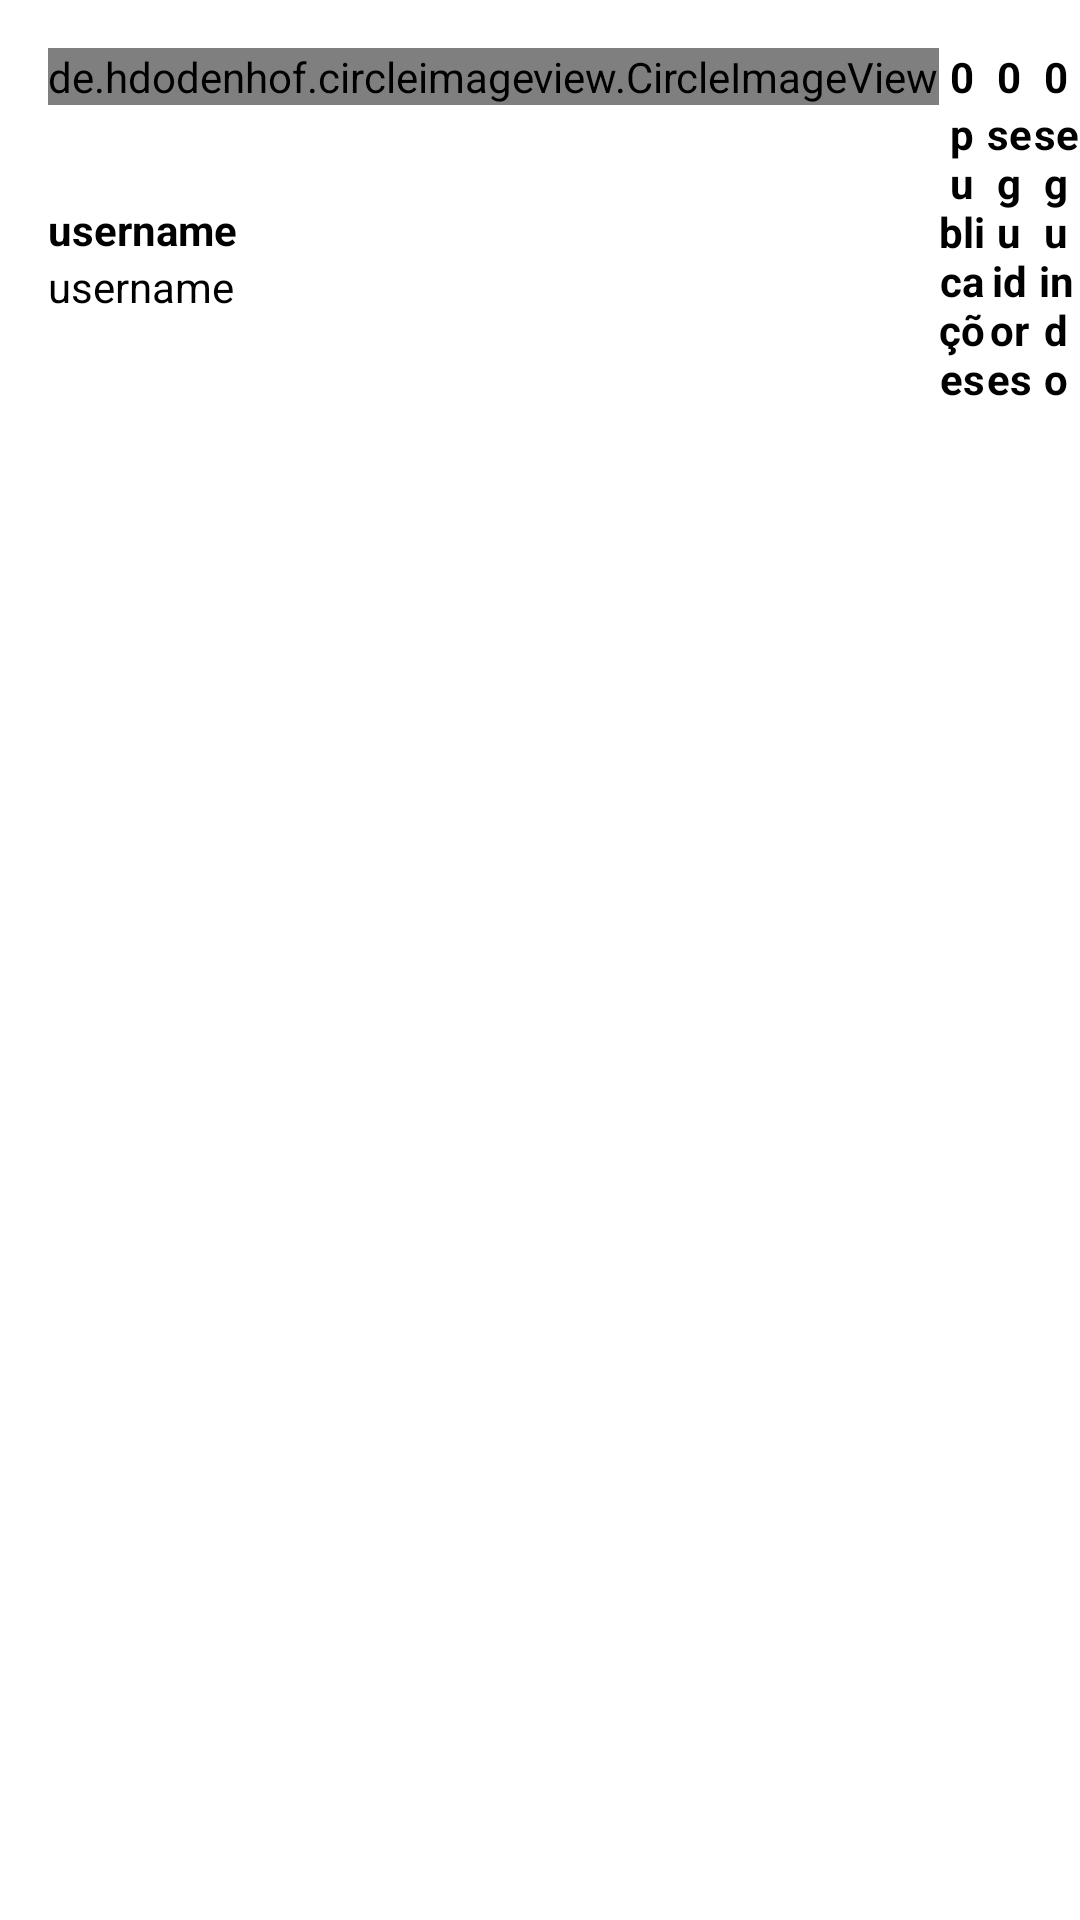

Layout XML and referenced resources for this Android screen:
<!-- AndroidManifest.xml: application theme Theme.MyInstagram -->
<!-- res/layout/fragment_profile.xml -->
<?xml version="1.0" encoding="utf-8"?>
<androidx.core.widget.NestedScrollView xmlns:android="http://schemas.android.com/apk/res/android"
    xmlns:app="http://schemas.android.com/apk/res-auto"
    xmlns:tools="http://schemas.android.com/tools"
    android:layout_width="match_parent"
    android:layout_height="match_parent"
    tools:showIn="@layout/activity_main">

    <androidx.constraintlayout.widget.ConstraintLayout
        android:layout_width="match_parent"
        android:layout_height="match_parent">

        <de.hdodenhof.circleimageview.CircleImageView
            android:id="@+id/img_profile_icon"
            android:layout_width="wrap_content"
            android:layout_height="wrap_content"
            android:layout_margin="16dp"
            android:src="@drawable/ic_insta_profile_thin"
            app:civ_border_color="@color/gray"
            app:civ_border_width="1dp"
            app:civ_circle_background_color="@color/gray_border"
            app:layout_constraintStart_toStartOf="parent"
            app:layout_constraintTop_toTopOf="parent" />

        <de.hdodenhof.circleimageview.CircleImageView
            android:id="@+id/img_add_profile_icon"
            android:layout_width="wrap_content"
            android:layout_height="wrap_content"
            android:src="@drawable/ic_insta_add_profile"
            app:civ_border_color="@color/white"
            app:civ_border_width="1dp"
            app:civ_circle_background_color="@color/blue_enable"
            app:layout_constraintBottom_toBottomOf="@id/img_profile_icon"
            app:layout_constraintEnd_toEndOf="@id/img_profile_icon" />

        <TextView
            android:id="@+id/txt_profile_posts_count"
            style="@style/Theme.MyInstagram.TextViewProfile"
            android:text="0"
            android:textStyle="bold"
            app:layout_constraintEnd_toStartOf="@id/txt_profile_followers_count"
            app:layout_constraintStart_toEndOf="@id/img_profile_icon"
            app:layout_constraintTop_toTopOf="@id/img_profile_icon" />

        <TextView
            android:id="@+id/txt_profile_followers_count"
            style="@style/Theme.MyInstagram.TextViewProfile"
            android:text="0"
            android:textStyle="bold"
            app:layout_constraintEnd_toStartOf="@id/txt_profile_following_count"
            app:layout_constraintStart_toEndOf="@id/txt_profile_posts_count"
            app:layout_constraintTop_toTopOf="@id/img_profile_icon" />

        <TextView
            android:id="@+id/txt_profile_following_count"
            style="@style/Theme.MyInstagram.TextViewProfile"
            android:text="0"
            android:textStyle="bold"
            app:layout_constraintEnd_toEndOf="parent"
            app:layout_constraintStart_toEndOf="@id/txt_profile_followers_count"
            app:layout_constraintTop_toTopOf="@id/img_profile_icon" />

        <TextView
            android:id="@+id/txt_profile_posts"
            style="@style/Theme.MyInstagram.TextViewProfile"
            android:text="@string/posts"
            android:textStyle="bold"
            app:layout_constraintEnd_toStartOf="@id/txt_profile_followers_count"
            app:layout_constraintStart_toEndOf="@id/img_profile_icon"
            app:layout_constraintTop_toBottomOf="@id/txt_profile_posts_count" />

        <TextView
            android:id="@+id/txt_profile_followers"
            style="@style/Theme.MyInstagram.TextViewProfile"
            android:text="@string/followers"
            android:textStyle="bold"
            app:layout_constraintEnd_toStartOf="@id/txt_profile_following_count"
            app:layout_constraintStart_toEndOf="@id/txt_profile_posts_count"
            app:layout_constraintTop_toBottomOf="@id/txt_profile_followers_count" />

        <TextView
            android:id="@+id/txt_profile_following"
            style="@style/Theme.MyInstagram.TextViewProfile"
            android:text="@string/following"
            android:textStyle="bold"
            app:layout_constraintEnd_toEndOf="parent"
            app:layout_constraintStart_toEndOf="@id/txt_profile_followers_count"
            app:layout_constraintTop_toBottomOf="@id/txt_profile_following_count" />

        <Button
            style="@style/Theme.MyInstagram.WhiteButton"
            android:layout_marginHorizontal="16dp"
            android:text="@string/edit_profile"
            android:textStyle="bold"
            app:layout_constraintEnd_toEndOf="parent"
            app:layout_constraintStart_toEndOf="@id/img_profile_icon"
            app:layout_constraintTop_toBottomOf="@id/txt_profile_posts" />

        <TextView
            android:id="@+id/txt_profile_username"
            style="@style/Theme.MyInstagram.TextViewProfile"
            android:layout_marginTop="32dp"
            android:text="@string/username"
            android:textStyle="bold"
            app:layout_constraintStart_toStartOf="@id/img_profile_icon"
            app:layout_constraintTop_toBottomOf="@id/img_profile_icon" />

        <TextView
            android:id="@+id/txt_profile_bio"
            style="@style/Theme.MyInstagram.TextViewProfile"
            android:layout_marginEnd="16dp"
            android:ellipsize="marquee"
            android:maxLines="3"
            android:text="@string/username"
            android:textAlignment="textStart"
            app:layout_constraintEnd_toEndOf="parent"
            app:layout_constraintStart_toStartOf="@id/img_profile_icon"
            app:layout_constraintTop_toBottomOf="@id/txt_profile_username"
            tools:text=" text  text  text  text  text  text  text  text  text  text  text  text  text  text  text  text  text  text  text  text  text  text  text  text  text  text  text  text  text  text  text  text  text  text  text  text  text  text  text  text  text  text  text  text  text  text  text  text  text  text  text  text  text  text  text  text  text  text  text  text  text  text " />

        <com.google.android.material.bottomnavigation.BottomNavigationView
            android:id="@+id/nav_top_profile"
            android:layout_width="match_parent"
            android:layout_height="wrap_content"
            android:layout_marginTop="16dp"
            android:background="@drawable/nav_top_profile_border"
            app:itemIconTint="@color/black"
            app:labelVisibilityMode="unlabeled"
            app:layout_constraintEnd_toEndOf="parent"
            app:layout_constraintStart_toStartOf="parent"
            app:layout_constraintTop_toBottomOf="@id/txt_profile_bio"
            app:menu="@menu/menu_top_profile_nav" />

        <androidx.recyclerview.widget.RecyclerView
            android:id="@+id/rv_profile_grid"
            android:layout_width="match_parent"
            android:layout_height="wrap_content"
            app:layout_constraintBottom_toBottomOf="parent"
            app:layout_constraintTop_toBottomOf="@id/nav_top_profile"
            tools:listitem="@layout/item_profile_grid" />

    </androidx.constraintlayout.widget.ConstraintLayout>
</androidx.core.widget.NestedScrollView>
<!-- res/layout/activity_main.xml (included above) -->
<?xml version="1.0" encoding="utf-8"?>
<androidx.constraintlayout.widget.ConstraintLayout xmlns:android="http://schemas.android.com/apk/res/android"
    xmlns:app="http://schemas.android.com/apk/res-auto"
    xmlns:tools="http://schemas.android.com/tools"
    android:layout_width="match_parent"
    android:layout_height="match_parent"
    tools:context=".main.MainActivity">

    <androidx.coordinatorlayout.widget.CoordinatorLayout
        android:layout_width="match_parent"
        android:layout_height="0dp"
        app:layout_constraintTop_toTopOf="parent"
        app:layout_constraintBottom_toTopOf="@id/main_bottom_nav">

        <com.google.android.material.appbar.AppBarLayout
            android:layout_width="match_parent"
            android:layout_height="?attr/actionBarSize"
            android:backgroundTint="@color/white">

            <androidx.appcompat.widget.Toolbar
                android:id="@+id/toolbar_main"
                app:layout_scrollFlags="scroll|enterAlways"
                android:layout_width="match_parent"
                android:layout_height="?attr/actionBarSize">

                <ImageView
                    android:layout_width="100dp"
                    android:layout_height="wrap_content"
                    android:contentDescription="@null"
                    android:src="@drawable/instagram_logo_black"
                    android:layout_marginTop="8dp"/>

            </androidx.appcompat.widget.Toolbar>

        </com.google.android.material.appbar.AppBarLayout>


    <fragment
        android:id="@+id/fragment_main"
        android:name="com.example.myinstagram.camera.CameraFragment"
        android:layout_width="match_parent"
        android:layout_height="match_parent"
        app:layout_behavior="@string/appbar_scrolling_view_behavior"
        app:layout_constraintBottom_toTopOf="@+id/main_bottom_nav"
        app:layout_constraintTop_toTopOf="parent"
        tools:layout="@layout/fragment_gallery" />

    </androidx.coordinatorlayout.widget.CoordinatorLayout>

    <com.google.android.material.bottomnavigation.BottomNavigationView
        android:id="@+id/main_bottom_nav"
        android:layout_width="match_parent"
        android:layout_height="wrap_content"
        app:itemIconTint="@color/black"
        app:labelVisibilityMode="unlabeled"
        app:layout_constraintBottom_toBottomOf="parent"
        app:layout_constraintEnd_toEndOf="parent"
        app:layout_constraintStart_toStartOf="parent"
        app:menu="@menu/menu_bottom_nav" />

</androidx.constraintlayout.widget.ConstraintLayout>
<!-- res/layout/item_profile_grid.xml (included above) -->
<?xml version="1.0" encoding="utf-8"?>
<androidx.constraintlayout.widget.ConstraintLayout xmlns:android="http://schemas.android.com/apk/res/android"
    xmlns:app="http://schemas.android.com/apk/res-auto"
    xmlns:tools="http://schemas.android.com/tools"
    android:layout_width="match_parent"
    android:layout_height="wrap_content"
    android:padding="1dp">

    <ImageView
        android:id="@+id/img_profile_photo"
        android:layout_width="0dp"
        android:layout_height="0dp"
        android:contentDescription="@null"
        android:scaleType="centerCrop"
        app:layout_constraintBottom_toBottomOf="parent"
        app:layout_constraintDimensionRatio="1:1"
        app:layout_constraintEnd_toEndOf="parent"
        app:layout_constraintStart_toStartOf="parent"
        app:layout_constraintTop_toTopOf="parent"
        tools:src="@tools:sample/avatars" />


</androidx.constraintlayout.widget.ConstraintLayout>
<!-- res/layout/fragment_gallery.xml (included above) -->
<?xml version="1.0" encoding="utf-8"?>
<androidx.core.widget.NestedScrollView xmlns:android="http://schemas.android.com/apk/res/android"
    xmlns:app="http://schemas.android.com/apk/res-auto"
    xmlns:tools="http://schemas.android.com/tools"
    android:layout_width="match_parent"
    android:layout_height="match_parent"
    tools:showIn="@layout/activity_main">

    <androidx.constraintlayout.widget.ConstraintLayout
        android:layout_width="match_parent"
        android:layout_height="match_parent">

        <ImageView
            android:id="@+id/img_selected_gallery"
            android:layout_width="match_parent"
            android:layout_height="0dp"
            android:background="@color/black"
            app:layout_constraintDimensionRatio="1:1"
            app:layout_constraintTop_toTopOf="parent" />

        <androidx.recyclerview.widget.RecyclerView
            android:id="@+id/rv_gallery"
            android:layout_width="match_parent"
            android:layout_height="wrap_content"
            app:layout_constraintTop_toBottomOf="@id/img_selected_gallery" />

    </androidx.constraintlayout.widget.ConstraintLayout>

</androidx.core.widget.NestedScrollView>
<!-- resources referenced by this layout -->
<resources>
  <color name="black">#FF000000</color>
  <color name="blue_enable">#3897F0</color>
  <color name="gray">#FAFAFA</color>
  <color name="gray_border">#DBDBDB</color>
  <color name="white">#FFFFFFFF</color>
  <!-- drawable nav_top_profile_border (drawable) -->
  <?xml version="1.0" encoding="utf-8"?>
  <layer-list xmlns:android="http://schemas.android.com/apk/res/android">
  
      <item
          android:left="-2dp"
          android:right="-2dp"
          >
          <shape android:shape="rectangle">
              <stroke
                  android:width="1dp"
                  android:color="@color/gray_border"/>
          </shape>
      </item>
  
  </layer-list>
  <string name="edit_profile">Editar perfil</string>
  <string name="followers">seguidores</string>
  <string name="following">seguindo</string>
  <string name="posts">publicações</string>
  <string name="username">username</string>
  <style name="Theme.MyInstagram.TextViewProfile">
          <item name="android:layout_width">0dp</item>
          <item name="android:layout_height">wrap_content</item>
          <item name="android:textAlignment">center</item>
          <item name="android:textColor">@color/black</item>
      </style>
  <style name="Theme.MyInstagram.WhiteButton" parent="Widget.MaterialComponents.Button">
          <item name="android:layout_width">0dp</item>
          <item name="android:layout_height">wrap_content</item>
          <item name="android:textColor">@color/black</item>
          <item name="backgroundTint">@color/white</item>
          <item name="textAllCaps">false</item>
      </style>
  <style name="Theme.MyInstagram" parent="Theme.MaterialComponents.DayNight.NoActionBar">
           <item name="colorPrimary">@color/black</item>
           <item name="colorPrimaryVariant">@color/gray_darker</item>
           <item name="colorOnPrimary">@color/white</item>
  
           <item name="colorSecondary">@color/black</item>
           <item name="colorSecondaryVariant">@color/blue_enable</item>
           <item name="colorOnSecondary">@color/blue_disabled</item>
  
           <item name="android:statusBarColor">?attr/colorSecondary</item>
      </style>
  <color name="gray_darker">#EFEFEF</color>
  <color name="blue_disabled">#C3E0FA</color>
</resources>
